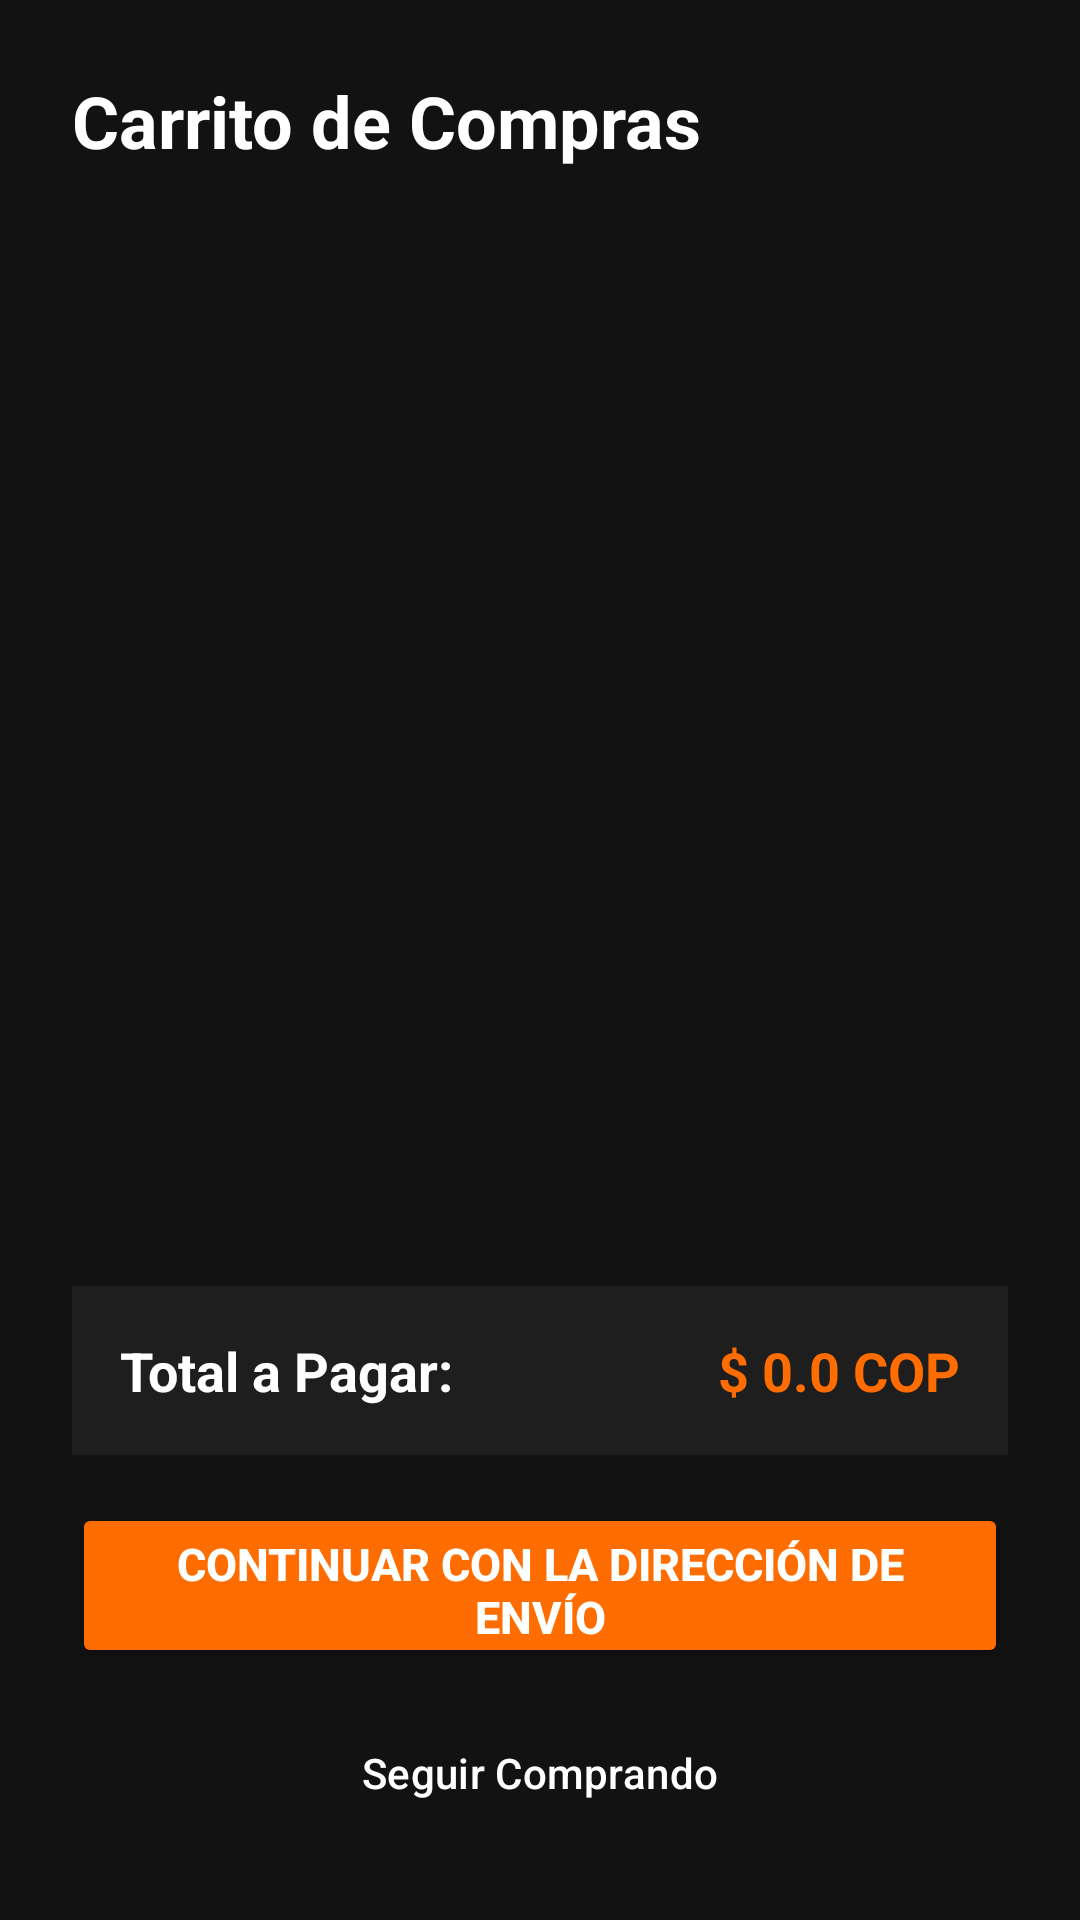

Here is an Android app screen rendered from its layout file. Give the layout XML and the strings, colors and styles it references.
<!-- AndroidManifest.xml: application theme Theme.MotoGearColombia -->
<!-- res/layout/activity_cart.xml -->
<?xml version="1.0" encoding="utf-8"?>
<LinearLayout xmlns:android="http://schemas.android.com/apk/res/android"
    android:layout_width="match_parent"
    android:layout_height="match_parent"
    android:fitsSystemWindows="true"
    android:background="#121212"
    android:orientation="vertical"
    android:padding="24dp">

    
    <TextView
        android:layout_width="wrap_content"
        android:layout_height="wrap_content"
        android:text="Carrito de Compras"
        android:textColor="#FFFFFF"
        android:textSize="24sp"
        android:textStyle="bold"
        android:layout_marginBottom="16dp"/>

    
    <androidx.recyclerview.widget.RecyclerView
        android:id="@+id/rvCartItems"
        android:layout_width="match_parent"
        android:layout_height="0dp"
        android:layout_weight="1"
        android:layout_marginBottom="16dp"/>

    
    <LinearLayout
        android:layout_width="match_parent"
        android:layout_height="wrap_content"
        android:background="#1E1E1E"
        android:orientation="horizontal"
        android:padding="16dp"
        android:layout_marginBottom="16dp">

        <TextView
            android:layout_width="0dp"
            android:layout_height="wrap_content"
            android:layout_weight="1"
            android:text="Total a Pagar:"
            android:textColor="#FFFFFF"
            android:textSize="18sp"
            android:textStyle="bold"/>

        <TextView
            android:id="@+id/tvCartTotal"
            android:layout_width="wrap_content"
            android:layout_height="wrap_content"
            android:text="$ 0.0 COP"
            android:textColor="#FF6D00"
            android:textSize="18sp"
            android:textStyle="bold"/>
    </LinearLayout>

    
    <Button
        android:id="@+id/btnProceedToCheckout"
        android:layout_width="match_parent"
        android:layout_height="55dp"
        android:backgroundTint="#FF6D00"
        android:text="Continuar con la Dirección de Envío"
        android:textColor="#FFFFFF"
        android:textSize="15sp"
        android:textStyle="bold"
        android:layout_marginBottom="10dp"/>

    
    <Button
        android:id="@+id/btnContinueShopping"
        style="@style/Widget.Material3.Button.OutlinedButton"
        android:layout_width="match_parent"
        android:layout_height="50dp"
        android:text="Seguir Comprando"
        android:textColor="#FFFFFF"/>

</LinearLayout>
<!-- resources referenced by this layout -->
<resources>
  <style name="Theme.MotoGearColombia" parent="Theme.Material3.DayNight.NoActionBar">
          
          <item name="colorPrimary">@color/accent_orange</item>
          
          <item name="android:windowBackground">@color/primary_dark</item>
      </style>
  <color name="accent_orange">#FF6D00</color>
  <color name="primary_dark">#121212</color>
</resources>
